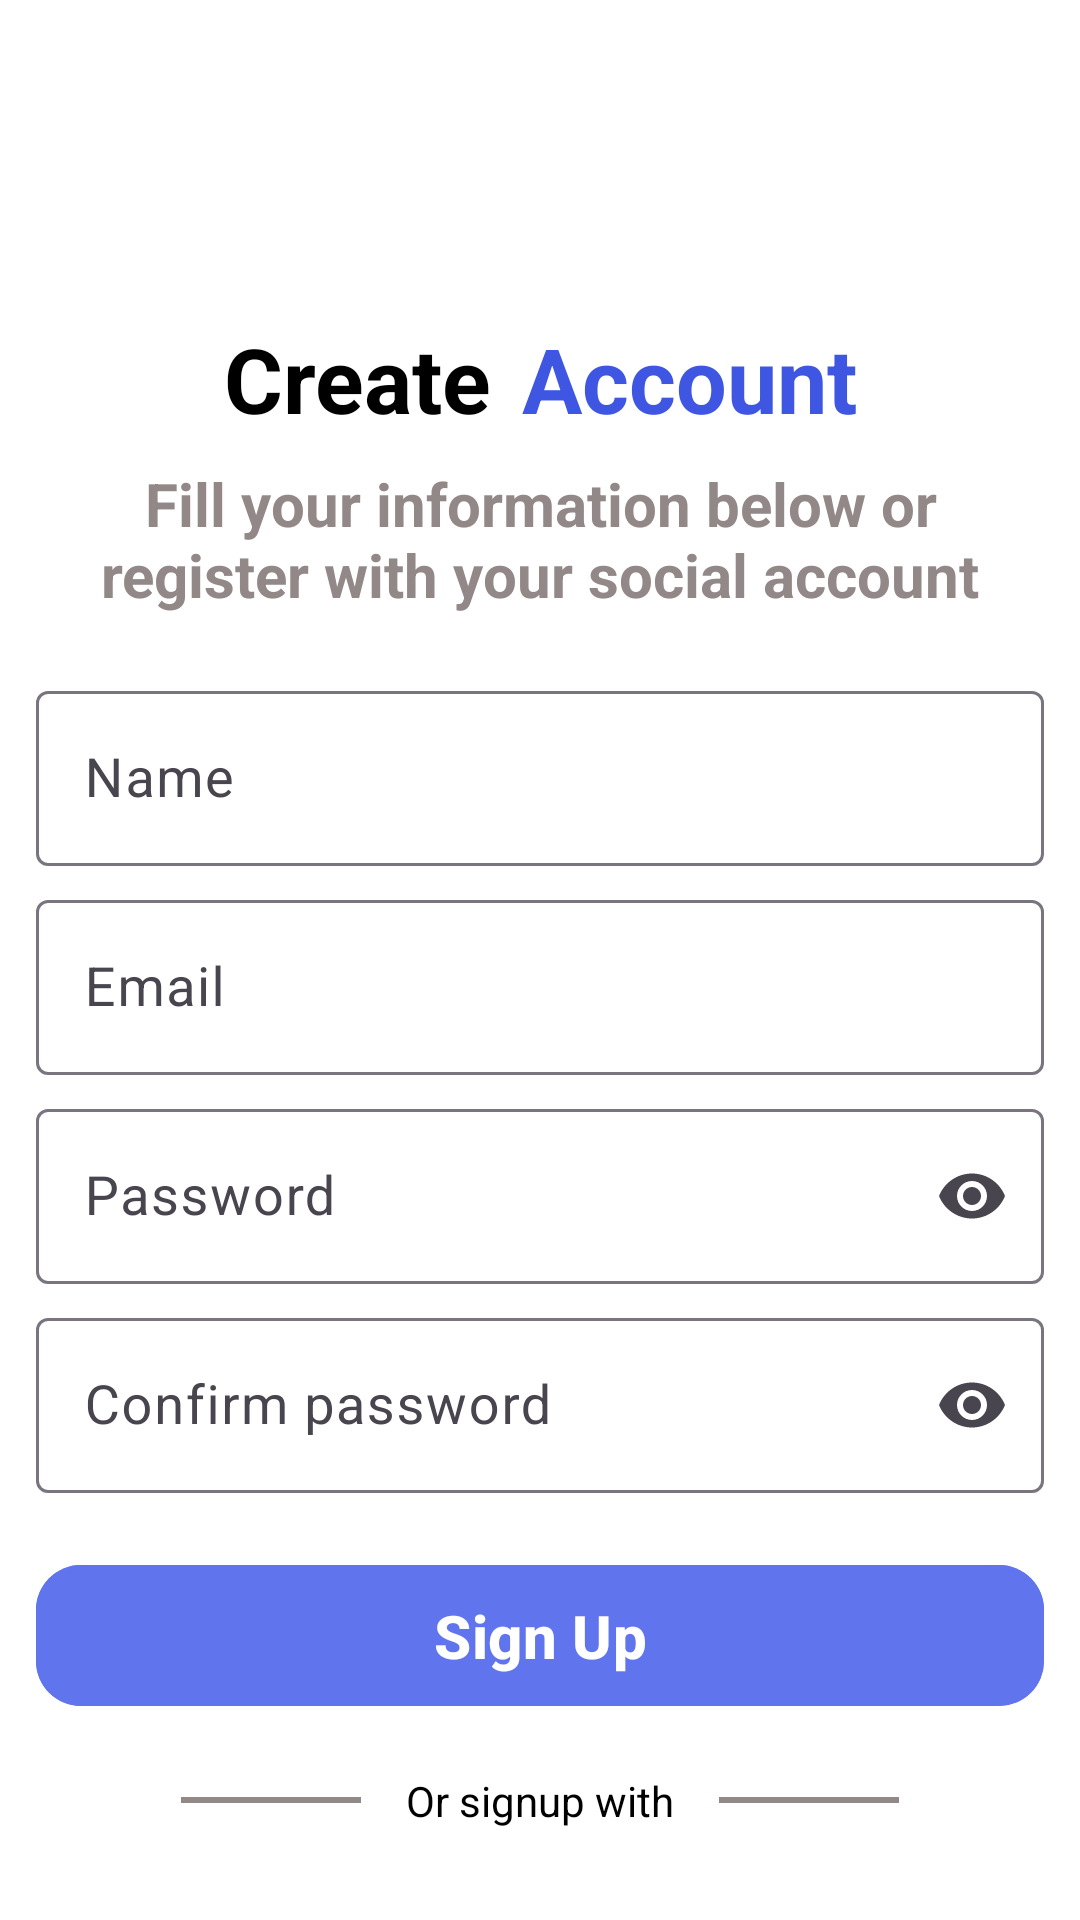

Write the Android layout XML for this screen, with the resource values it uses.
<!-- AndroidManifest.xml: application theme Theme.EmployeeManagementApp -->
<!-- res/layout/activity_signup.xml -->
<?xml version="1.0" encoding="utf-8"?>
<androidx.constraintlayout.widget.ConstraintLayout
    xmlns:android="http://schemas.android.com/apk/res/android"
    xmlns:app="http://schemas.android.com/apk/res-auto"
    xmlns:tools="http://schemas.android.com/tools"
    android:id="@+id/main"
    android:layout_width="match_parent"
    android:layout_height="match_parent"
    android:background="@color/white"
    android:paddingHorizontal="12dp"
    android:paddingVertical="24dp"
    tools:context=".registration.SignupActivity">

    <androidx.appcompat.widget.Toolbar
        android:id="@+id/toolbar"
        android:layout_width="0.dp"
        android:layout_height="50.dp"
        android:background="@color/white"
        android:layout_marginTop="24.dp"
        android:theme="@style/ThemeOverlay.AppCompat.Light"
        app:layout_constraintTop_toTopOf="parent"
        app:layout_constraintStart_toStartOf="parent"
        app:layout_constraintEnd_toEndOf="parent">

        <ImageView
            android:id="@+id/backWlc"
            android:layout_width="wrap_content"
            android:layout_height="wrap_content"
            android:src="@drawable/baseline_arrow_back_24"
            app:tint="@color/black"/>
    </androidx.appcompat.widget.Toolbar>

    <LinearLayout
        android:id="@+id/titleLayout"
        android:layout_width="wrap_content"
        android:layout_height="wrap_content"
        android:orientation="horizontal"
        android:gravity="center"
        android:layout_marginTop="8.dp"
        app:layout_constraintTop_toBottomOf="@id/toolbar"
        app:layout_constraintStart_toStartOf="parent"
        app:layout_constraintEnd_toEndOf="parent">

        <TextView
            android:layout_width="wrap_content"
            android:layout_height="wrap_content"
            android:text="@string/create"
            android:textColor="@color/black"
            android:textStyle="bold"
            android:textSize="30.sp"/>

        <TextView
            android:layout_width="wrap_content"
            android:layout_height="wrap_content"
            android:text="@string/account"
            android:layout_marginStart="10.dp"
            android:textColor="@color/blue"
            android:textStyle="bold"
            android:textSize="30.sp"/>
    </LinearLayout>

    <TextView
        android:id="@+id/subTitle"
        android:layout_width="0.dp"
        android:layout_height="wrap_content"
        android:text="@string/fill_your_information_below_or_register_with_your_social_account"
        android:gravity="center"
        android:textSize="20.sp"
        android:textStyle="bold"
        android:textColor="@color/grey"
        android:layout_marginTop="8.dp"
        app:layout_constraintTop_toBottomOf="@id/titleLayout"
        app:layout_constraintStart_toStartOf="parent"
        app:layout_constraintEnd_toEndOf="parent"/>

    <com.google.android.material.textfield.TextInputLayout
        android:id="@+id/nameInput"
        android:layout_width="0.dp"
        android:layout_height="wrap_content"
        android:layout_marginTop="20.dp"
        android:layout_marginBottom="6.dp"
        app:layout_constraintEnd_toEndOf="parent"
        app:layout_constraintStart_toStartOf="parent"
        app:layout_constraintTop_toBottomOf="@id/subTitle">

        <com.google.android.material.textfield.TextInputEditText
            android:layout_width="match_parent"
            android:layout_height="wrap_content"
            android:id="@+id/nameEditText"
            android:drawablePadding="7.dp"
            android:drawableTint="@color/black"
            android:hint="@string/name"
            android:inputType="textPersonName"
            android:textColor="@color/black"
            android:textColorHint="@color/grey"
            android:textSize="18.sp" />
    </com.google.android.material.textfield.TextInputLayout>

    <com.google.android.material.textfield.TextInputLayout
        android:id="@+id/emailInput"
        android:layout_width="0.dp"
        android:layout_height="wrap_content"
        android:layout_marginVertical="6.dp"
        app:layout_constraintTop_toBottomOf="@id/nameInput"
        app:layout_constraintStart_toStartOf="parent"
        app:layout_constraintEnd_toEndOf="parent">

        <com.google.android.material.textfield.TextInputEditText
            android:layout_width="match_parent"
            android:layout_height="wrap_content"
            android:id="@+id/emailEditText"
            android:hint="@string/email"
            android:textSize="18.sp"
            android:textColor="@color/black"
            android:textColorHint="@color/grey"
            android:inputType="textEmailAddress"
            android:drawableTint="@color/black"
            android:drawablePadding="7.dp"/>
    </com.google.android.material.textfield.TextInputLayout>

    <com.google.android.material.textfield.TextInputLayout
        android:id="@+id/passwordInput"
        android:layout_width="0.dp"
        android:layout_height="wrap_content"
        android:hint="@string/password"
        app:endIconMode="password_toggle"
        android:layout_marginVertical="6.dp"
        app:layout_constraintTop_toBottomOf="@id/emailInput"
        app:layout_constraintStart_toStartOf="parent"
        app:layout_constraintEnd_toEndOf="parent">

        <com.google.android.material.textfield.TextInputEditText
            android:layout_width="match_parent"
            android:layout_height="wrap_content"
            android:id="@+id/passwordEditText"
            android:textSize="18.sp"
            android:textColor="@color/black"
            android:inputType="textPassword"
            android:textColorHint="@color/grey"
            android:drawableTint="@color/black"
            android:drawablePadding="7.dp"/>
    </com.google.android.material.textfield.TextInputLayout>

    <com.google.android.material.textfield.TextInputLayout
        android:id="@+id/confirmPasswordInput"
        android:layout_width="0.dp"
        android:layout_height="wrap_content"
        android:hint="@string/confirm_password"
        app:endIconMode="password_toggle"
        android:layout_marginVertical="6.dp"
        app:layout_constraintTop_toBottomOf="@id/passwordInput"
        app:layout_constraintStart_toStartOf="parent"
        app:layout_constraintEnd_toEndOf="parent">

        <com.google.android.material.textfield.TextInputEditText
            android:layout_width="match_parent"
            android:layout_height="wrap_content"
            android:id="@+id/confirmPasswordEditText"
            android:textSize="18.sp"
            android:textColor="@color/black"
            android:inputType="textPassword"
            android:textColorHint="@color/grey"
            android:drawableTint="@color/black"
            android:drawablePadding="7.dp"/>
    </com.google.android.material.textfield.TextInputLayout>

    <com.google.android.material.button.MaterialButton
        android:id="@+id/regBtn"
        android:layout_width="0.dp"
        android:layout_height="wrap_content"
        android:text="@string/sign_up"
        android:textStyle="bold"
        android:textSize="20.sp"
        android:textColor="@color/white"
        android:gravity="center"
        android:layout_marginVertical="20.dp"
        android:backgroundTint="@color/button_color"
        android:paddingVertical="10.dp"
        app:cornerRadius="15.dp"
        app:layout_constraintTop_toBottomOf="@id/confirmPasswordInput"
        app:layout_constraintStart_toStartOf="parent"
        app:layout_constraintEnd_toEndOf="parent"/>

    <LinearLayout
        android:id="@+id/orDivider"
        android:layout_width="wrap_content"
        android:layout_height="wrap_content"
        android:orientation="horizontal"
        android:gravity="center"
        android:layout_marginVertical="18.dp"
        app:layout_constraintTop_toBottomOf="@id/regBtn"
        app:layout_constraintStart_toStartOf="parent"
        app:layout_constraintEnd_toEndOf="parent">

        <View
            android:layout_width="60.dp"
            android:layout_height="2.dp"
            android:background="@color/grey"/>

        <TextView
            android:layout_width="wrap_content"
            android:layout_height="wrap_content"
            android:text="@string/or_signup_with"
            android:textColor="@color/black"
            android:textSize="14sp"
            android:layout_marginHorizontal="15.dp"/>

        <View
            android:layout_width="60.dp"
            android:layout_height="2.dp"
            android:background="@color/grey"/>
    </LinearLayout>

    <LinearLayout
        android:id="@+id/socialLayout"
        android:layout_width="wrap_content"
        android:layout_height="wrap_content"
        android:orientation="horizontal"
        android:gravity="center"
        android:layout_marginTop="18.dp"
        app:layout_constraintTop_toBottomOf="@id/orDivider"
        app:layout_constraintStart_toStartOf="parent"
        app:layout_constraintEnd_toEndOf="parent">

        <ImageView
            android:layout_width="40.dp"
            android:layout_height="40.dp"
            android:src="@drawable/google"
            android:layout_marginHorizontal="25.dp"/>

        <ImageView
            android:layout_width="40.dp"
            android:layout_height="40.dp"
            android:src="@drawable/x"
            android:layout_marginHorizontal="25.dp"/>

        <ImageView
            android:layout_width="40.dp"
            android:layout_height="40.dp"
            android:src="@drawable/facebook"
            android:layout_marginHorizontal="25dp"/>
    </LinearLayout>

    <LinearLayout
        android:id="@+id/go_signup_page"
        android:layout_width="wrap_content"
        android:layout_height="wrap_content"
        android:orientation="horizontal"
        android:gravity="center"
        android:layout_marginTop="20.dp"
        app:layout_constraintTop_toBottomOf="@id/socialLayout"
        app:layout_constraintStart_toStartOf="parent"
        app:layout_constraintEnd_toEndOf="parent">

        <TextView
            android:id="@+id/textAlready"
            android:layout_width="wrap_content"
            android:layout_height="wrap_content"
            android:text="@string/already_have_an_account"
            android:textColor="@color/black"
            android:textSize="14.sp"/>

        <TextView
            android:id="@+id/cLogin"
            android:layout_width="wrap_content"
            android:layout_height="wrap_content"
            android:text="@string/login"
            android:textStyle="bold"
            android:textColor="@color/blue"
            android:layout_marginStart="5.dp"
            android:textSize="14.sp"/>
    </LinearLayout>

</androidx.constraintlayout.widget.ConstraintLayout>
<!-- resources referenced by this layout -->
<resources>
  <color name="black">#FF000000</color>
  <color name="blue">#3F56E2</color>
  <color name="button_color">#6075ED</color>
  <color name="grey">#928888</color>
  <color name="white">#FFFFFFFF</color>
  <!-- drawable x: png bitmap (drawable, 3110 bytes) -->
  <string name="account">Account</string>
  <string name="already_have_an_account">Already have an account?</string>
  <string name="confirm_password">Confirm password</string>
  <string name="create">Create</string>
  <string name="email">Email</string>
  <string name="fill_your_information_below_or_register_with_your_social_account">Fill your information below or\nregister with your social account</string>
  <string name="login">Login</string>
  <string name="name">Name</string>
  <string name="or_signup_with">Or signup with</string>
  <string name="password">Password</string>
  <string name="sign_up">Sign Up</string>
  <style name="Theme.EmployeeManagementApp" parent="Base.Theme.EmployeeManagementApp" />
  <style name="Base.Theme.EmployeeManagementApp" parent="Theme.Material3.DayNight.NoActionBar">
          <item name="colorPrimary">@color/purple_500</item>
          <item name="colorPrimaryVariant">@color/purple_700</item>
          <item name="colorOnPrimary">@color/white</item>
          <item name="colorSecondary">@color/teal_200</item>
      </style>
  <color name="purple_500">#6D28D9</color>
  <color name="purple_700">#5B21B6</color>
  <color name="teal_200">#03DAC5</color>
</resources>
